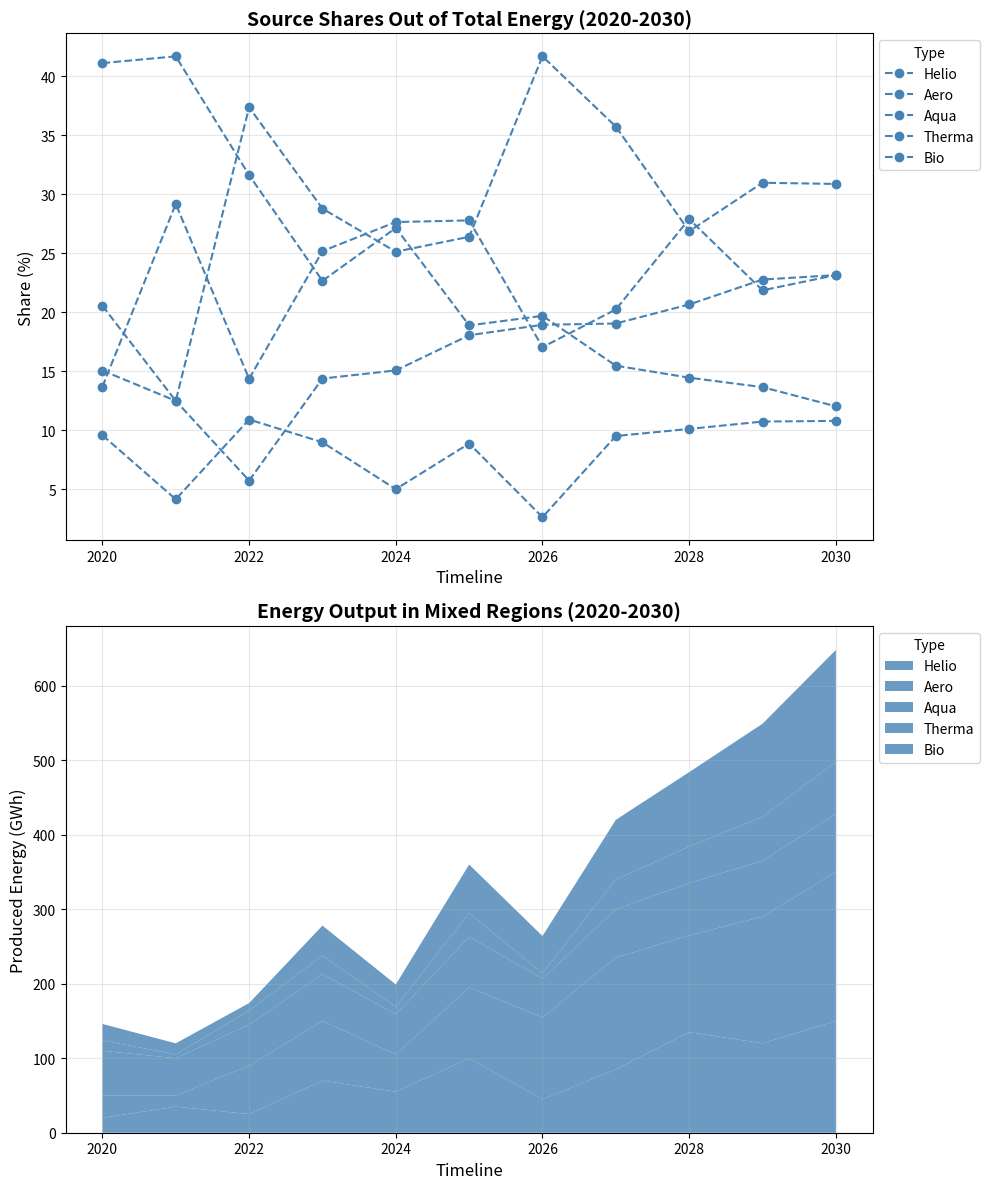

Python code for this plot:
import matplotlib.pyplot as plt
import numpy as np

years = np.arange(2020, 2031)

solaria_energy = [20, 35, 25, 70, 55, 100, 45, 85, 135, 120, 150]
windlandia_energy = [30, 15, 65, 80, 50, 95, 110, 150, 130, 170, 200]
hydrovia_energy = [60, 50, 55, 63, 54, 68, 52, 65, 70, 75, 78]
geothermalia_energy = [14, 5, 19, 25, 10, 32, 7, 40, 49, 59, 70]
biomassia_energy = [22, 15, 10, 40, 30, 65, 50, 80, 100, 125, 150]

energy_sources = np.array([solaria_energy, windlandia_energy, hydrovia_energy, geothermalia_energy, biomassia_energy])
total_energy_per_year = energy_sources.sum(axis=0)
percentage_contributions = (energy_sources / total_energy_per_year) * 100

fig, axes = plt.subplots(nrows=2, ncols=1, figsize=(10, 12))

# Switched subplots
for i, energy_source in enumerate(['Helio', 'Aero', 'Aqua', 'Therma', 'Bio']):
    axes[0].plot(years, percentage_contributions[i], label=energy_source,
                 color='steelblue', linestyle='--', marker='o', linewidth=1.5)
axes[0].set_title("Source Shares Out of Total Energy (2020-2030)", fontsize=14, fontweight='bold')
axes[0].set_xlabel("Timeline", fontsize=12)
axes[0].set_ylabel("Share (%)", fontsize=12)
axes[0].legend(loc='upper left', bbox_to_anchor=(1, 1), title='Type')
axes[0].grid(alpha=0.3)

axes[1].stackplot(years, energy_sources, labels=['Helio', 'Aero', 'Aqua', 'Therma', 'Bio'],
                  colors=['steelblue', 'steelblue', 'steelblue', 'steelblue', 'steelblue'], alpha=0.8)
axes[1].set_title("Energy Output in Mixed Regions (2020-2030)", fontsize=14, fontweight='bold')
axes[1].set_xlabel("Timeline", fontsize=12)
axes[1].set_ylabel("Produced Energy (GWh)", fontsize=12)
axes[1].legend(loc='upper left', bbox_to_anchor=(1, 1), title='Type')
axes[1].grid(alpha=0.3)

plt.tight_layout()
plt.show()
